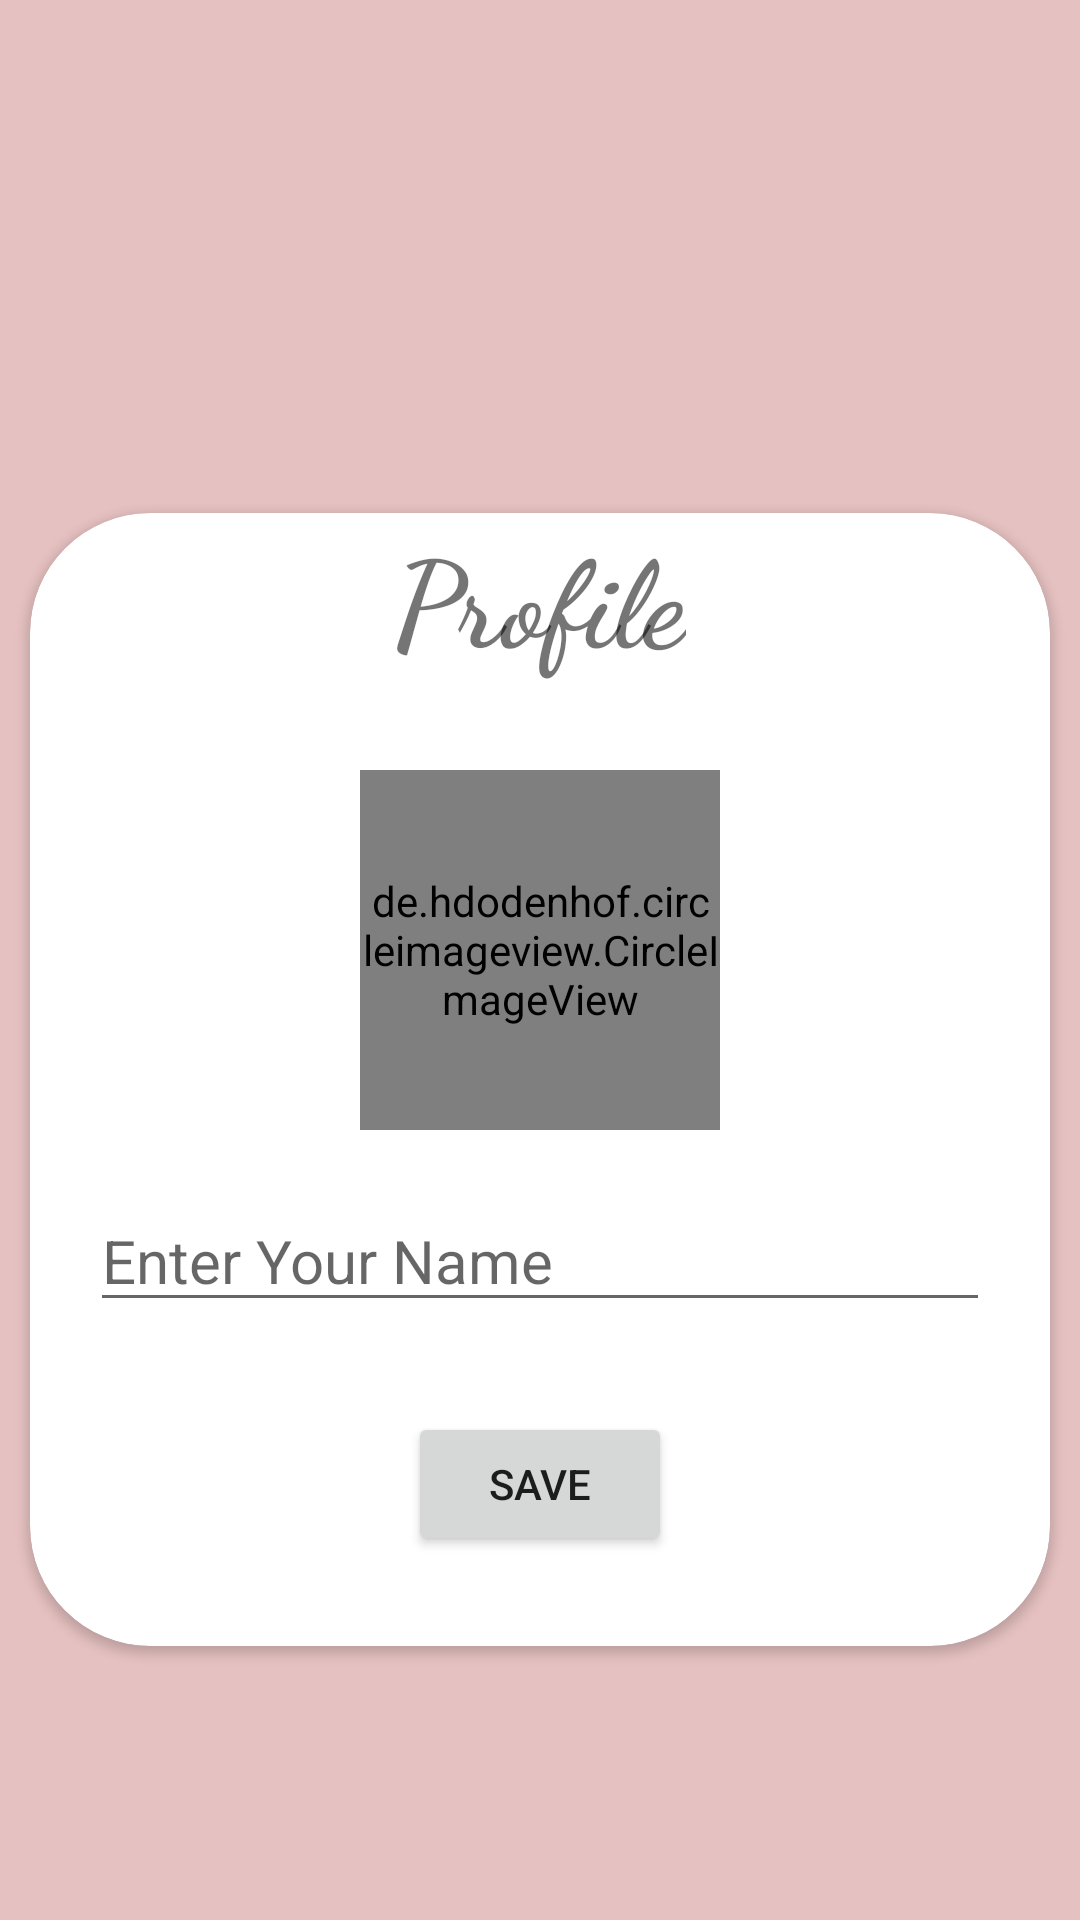

Android layout source for this screen:
<!-- AndroidManifest.xml: application theme Theme.EdhuskDemo -->
<!-- res/layout/activity_create_profile.xml -->
<?xml version="1.0" encoding="utf-8"?>
<RelativeLayout xmlns:android="http://schemas.android.com/apk/res/android"
    xmlns:app="http://schemas.android.com/apk/res-auto"
    xmlns:tools="http://schemas.android.com/tools"
    android:layout_width="match_parent"
    android:layout_height="match_parent"
    android:background="#E6C1C1"
    tools:context=".CreateProfile">



    <androidx.cardview.widget.CardView
        android:layout_width="match_parent"
        android:layout_height="wrap_content"
        android:layout_alignParentStart="true"
        android:layout_alignParentTop="true"
        android:layout_centerInParent="true"
        android:layout_marginLeft="10dp"
        android:layout_marginRight="10dp"
        android:layout_marginTop="171dp"
        app:cardCornerRadius="40dp">

        <LinearLayout
            android:layout_width="match_parent"
            android:layout_height="match_parent"
            android:orientation="vertical">
        <TextView
            android:layout_width="wrap_content"
            android:layout_height="wrap_content"
            android:text="Profile"
            android:textStyle="bold"
            android:textSize="40sp"
            android:fontFamily="cursive"
            android:layout_gravity="center_horizontal"/>

            <de.hdodenhof.circleimageview.CircleImageView
                android:id="@+id/profile_image"
                xmlns:app="http://schemas.android.com/apk/res-auto"
                android:layout_marginTop="30dp"
                android:layout_width="120dp"
                android:src="@drawable/profile"
                android:layout_height="120dp"
                android:layout_gravity="center_horizontal"
                app:civ_border_color="#0E0D0D"
                app:civ_border_width="2dp" />


            <EditText
                android:id="@+id/name"
                android:layout_width="match_parent"
                android:layout_height="wrap_content"
                android:layout_marginTop="20dp"
                android:hint="Enter Your Name"
                android:layout_marginLeft="20dp"
                android:layout_marginRight="20dp"
                android:textSize="20sp"/>

            <Button
                android:id="@+id/next"
                android:layout_width="wrap_content"
                android:layout_height="wrap_content"
                android:layout_gravity="center_horizontal"
                android:layout_marginTop="30dp"
                android:layout_marginBottom="30dp"
                android:text="Save"/>

        </LinearLayout>
    </androidx.cardview.widget.CardView>

</RelativeLayout>
<!-- resources referenced by this layout -->
<resources>
  <style name="Theme.EdhuskDemo" parent="Theme.MaterialComponents.DayNight.DarkActionBar">
          
          <item name="colorPrimary">@color/purple_500</item>
          <item name="colorPrimaryVariant">@color/purple_700</item>
          <item name="colorOnPrimary">@color/white</item>
          
          <item name="colorSecondary">@color/teal_200</item>
          <item name="colorSecondaryVariant">@color/teal_700</item>
          <item name="colorOnSecondary">@color/black</item>
          
          <item name="android:statusBarColor" tools:targetApi="l">?attr/colorPrimaryVariant</item>
          
      </style>
  <color name="purple_500">#FF9E80</color>
  <color name="purple_700">#EAA996</color>
  <color name="white">#FFFFFFFF</color>
  <color name="teal_200">#FF03DAC5</color>
  <color name="teal_700">#FF018786</color>
  <color name="black">#FF000000</color>
</resources>
